Photos from the image-classification dataset "category_dataset_prepared_v2" in the GitHub repository Yzero56/Peak-Test. Its 3 classes are: drink container, food container, water bottle.

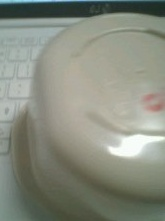
Label: food container

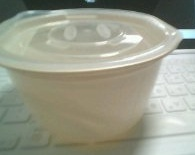
Label: food container

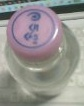
Label: water bottle

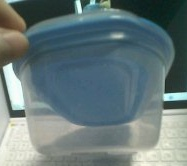
Label: food container

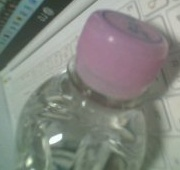
Label: water bottle

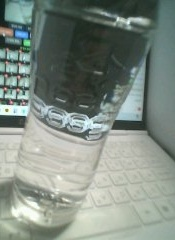
Label: water bottle
